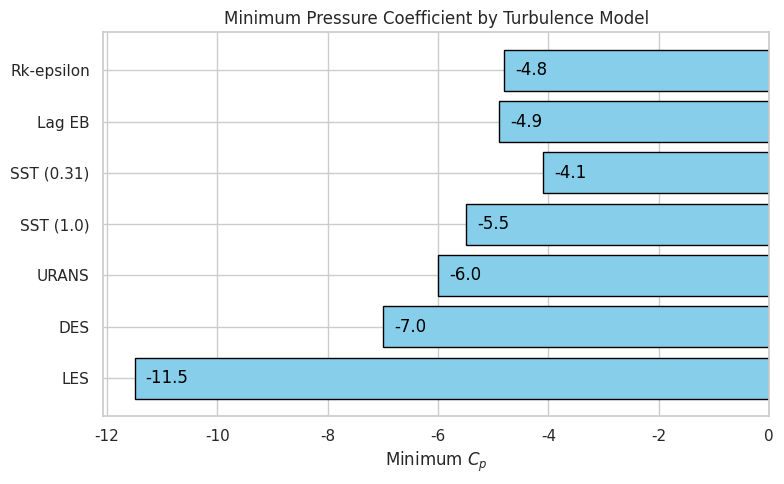

Reproduce this figure in Python.
import matplotlib.pyplot as plt
import seaborn as sns

# Use seaborn style
sns.set_theme(style="whitegrid")

# Data
models = [
    "Rk-epsilon",
    "Lag EB",
    "SST (0.31)",
    "SST (1.0)",
    "URANS",
    "DES",
    "LES"
]

min_cp = [-4.8, -4.9, -4.1, -5.5, -6.0, -7.0, -11.5]

# Plot
plt.figure(figsize=(8, 5))
bars = plt.barh(models, min_cp, color="skyblue", edgecolor="black")
plt.xlabel("Minimum $C_p$")
plt.title("Minimum Pressure Coefficient by Turbulence Model")
plt.gca().invert_yaxis()

# Annotate bars with values INSIDE the bar, aligned to right
for bar, value in zip(bars, min_cp):
    plt.text(value + 0.2, bar.get_y() + bar.get_height()/2,
             f"{value:.1f}", va='center', ha='left', color='black')

plt.tight_layout()
plt.savefig("min_cp_histogram.png", dpi=600)
#plt.show()
